Run: headless pygame with SDL's dummy video driver; simulated clock (each Clock.tick advances the game by its frame time, no real sleeping); random seed 0; keys injected as events and as key.get_pressed() state; no mouse input.
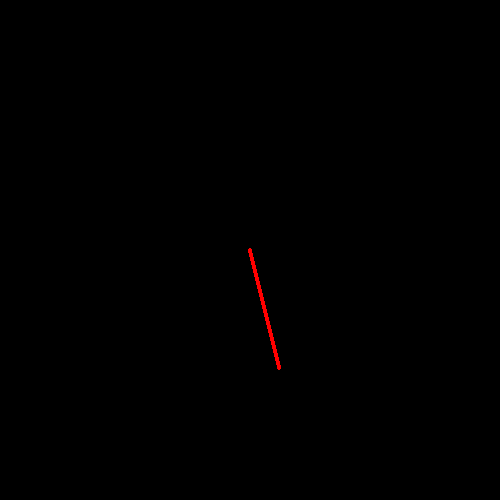
Frame 1 of 4 · flips 1–60 · no input
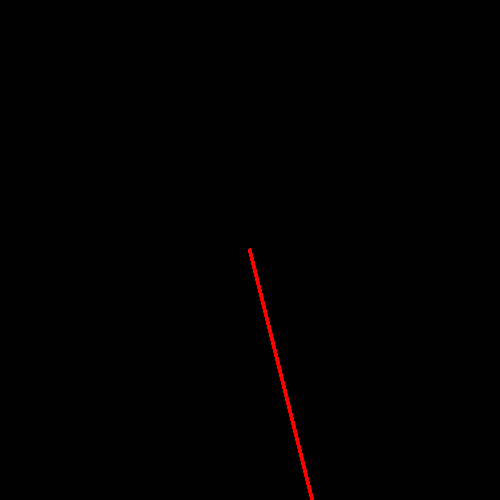
Frame 2 of 4 · flips 61–180 · tapped SPACE, RETURN · held RIGHT (→), D
Frame 3 of 4 · flips 181–300 · held DOWN (↓), S · screen unchanged from frame 2, image omitted
Frame 4 of 4 · flips 301–420 · held LEFT (←), A, UP (↑), W · screen unchanged from frame 3, image omitted

The pygame program that drew these frames:

import pygame
import sys
from random import randint

pygame.init()
screen = pygame.display.set_mode((500,500))
clock = pygame.time.Clock()


class Circle:
    def __init__(self, x = None, y = None, r = None, color = None, x_speed = None, y_speed = None):
        self.x = x if x is not None else randint(-50,500)
        self.y = y if y is not None else randint(-50,500)
        self.r = r if r is not None else randint(0,10)
        self.color =  color if color is not None else (randint(0,255),randint(0,255),randint(0,255))
        self.x_speed = x_speed if x_speed is not None else (randint(-2,2))
        self.y_speed = y_speed if y_speed is not None else (randint(-2,2))

    def draw(self):
        pygame.draw.circle(screen, self.color, (self.x, self.y), self.r)

    def move(self):
        self.x += self.x_speed
        self.y += self.y_speed

c1 = Circle()
c2 = Circle(x=250, y=250, r=2, color=(255,0,0), x_speed = 0.5, y_speed = 2)

run = True
while run:
    for event in pygame.event.get():
        if event.type == pygame.QUIT:
            run = False
    c1.draw()
    c1.move()
    c2.draw()
    c2.move()

    pygame.display.flip()
    clock.tick(60)
pygame.quit()
